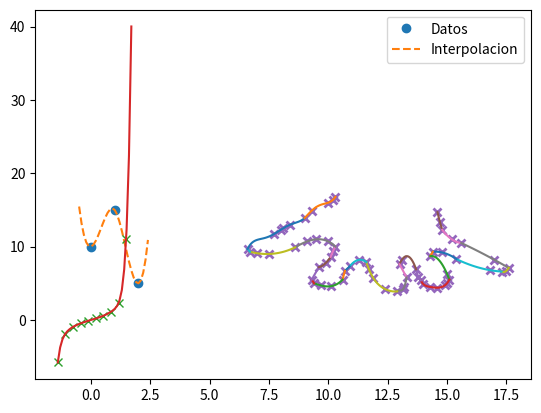

Source code (Python):
from scipy import interpolate
import matplotlib.pyplot as plt
import numpy as np
from scipy.interpolate import lagrange
import math

def punto2():
  x = [0, 1, 2]
  y = [10, 15, 5]
  f = interpolate.CubicSpline(x, y, bc_type=((1, 1), (1, 1)))
  xs = np.arange(-0.5, 2.5, 0.1)
  print(str(f))
  plt.plot(x, y,'o',xs, f(xs), '--')
  plt.legend(["Datos","Interpolacion"])
  plt.show()

def func(x):
  return np.tan(x)

def punto6():
  ini = -1.4
  step = 0.8
  xs = np.arange(ini, ini + (step * 10), step)
  f = lagrange(xs, func(xs))
  while abs(func(0) - f(0)) > 10e-2:
    xs = np.arange(ini, ini + (step * 10), step)
    f = lagrange(xs, func(xs))
    step -=0.06
  step +=0.06
  xi = np.arange(ini, ini + (step * 10), 0.1)

  plt.plot(xs, func(xs), 'x', xi, f(xi))
  plt.show()
  return step
  
  
def func2(x):
  return math.e**(x)

def punto7():
  ini=1
  x=np.arange(0,1,ini)
  y=math.e**(x)
  f=lagrange(x,y)
  while abs(f(0.5)-func2(0.5)) > 10e-5:
    ini -=0.01
    x = np.arange(0, 1, ini)
    y = math.e ** (x)
    f = lagrange(x, y)
  return ini

print("La solucion del punto 2 es: ")
punto2()
print("El sigma que minimiza el error es : ", punto6())
print("El paso que minimiza el error es : ",punto7())


#punto 5 MANO

x=[14.6, 14.7, 14.8, 15.2, 15.6, #lado derecho mano (5 puntos)
    
    #dedos de derecha a izquierda
    
    17.0, 17.6, 17.5, 17.3, 16.8, 15.4, 14.8, #primer dedo (8 puntos)
    
    14.4, #punto medio (1 punto)
    
    14.3, 15.0, 15.1, 15.0, 14.9, 14.6, 14.3, 14.0, 13.9, 13.8, 13.7, #segundo dedo (11 puntos)
    
    13.1, #punto medio (1 punto)
    
    13.0, 13.3, 13.2, 13.15, 12.9, 12.4, 11.9, 11.7, 11.6, #tercer dedo (9 puntos)
    
    11.3, #punto medio (1 punto)
    
    10.9, 10.7, 10.6, 10.1, 9.7, 9.4, 9.3, 9.6, 9.9, 10.1, 10.2, 10.3, #cuarto dedo (13 puntos)
    
    10.0, #punto medio (1 punto)

    9.50, 9.10, 8.6, 7.5, 7.0, 6.7, 6.6, 7.70, 8.00, #quinto dedo (9 puntos)
    
    #fin dedos
    
    8.10, 8.40, 9.00, 9.30, 10, 10.2, 10.3]   #lado izquierdo mano (7 puntos)

#-----------------------------------------------------------------------------------------------------

y=[14.7, 13.4, 12.3, 11.0, 10.5, #Lado derecho mano (5 puntos)
    
    #dedos derecha izquierda
    
    8.20, 7.10, 6.70, 6.60, 6.80, 8.30, 9.20, #primer dedo (8 puntos)
    
    9.30, #punto medio (1 punto)
    
    8.70, 6.30, 5.50, 5.00, 4.70, 4.40, 4.50, 4.90, 5.40, 5.80, 6.90, #segundo dedo (11 puntos)
    
    8.20, #punto medio (1 punto)
    
    7.60, 5.80, 4.50, 4.20, 3.90, 4.20, 5.70, 7.00, 7.90, #tercer dedo (9 puntos)
    
    8.20, #punto medio (1 punto)
    
    7.30, 6.70, 5.50,  4.60, 4.7, 5.0, 5.5, 7.2, 7.8, 8.60, 9.40, 10.0, #cuarto dedo (13 puntos)
    
    10.7, #punto medio
    
    11.0, 10.7, 9.9, 9.0, 9.1, 9.3, 9.7, 11.7, 12.3, #quinto dedo (9 puntos)
    
    #fin dedos
    
    12.5, 13.0, 13.9, 14.9, 16, 16.4, 16.8]  #lado izquierdo mano (7 puntos)

plt.plot(x, y, 'x', mew=2)    

lag_pol = lagrange(x[0:3],y[0:3])
xe = np.linspace(min(x[0:3]),max(x[0:3]))
ye = lag_pol(xe)
plt.plot(xe, ye)

lag_pol = lagrange(x[2:5],y[2:5])
xe = np.linspace(min(x[2:5]),max(x[2:5]))
ye = lag_pol(xe)
plt.plot(xe, ye)

lag_pol = lagrange(x[4:7],y[4:7])
xe = np.linspace(min(x[4:7]),max(x[4:7]))
ye = lag_pol(xe)
plt.plot(xe, ye)

lag_pol = lagrange(x[6:9],y[6:9])
xe = np.linspace(min(x[6:9]),max(x[6:9]))
ye = lag_pol(xe)
plt.plot(xe, ye)

lag_pol = lagrange(x[8:11],y[8:11])
xe = np.linspace(min(x[8:11]),max(x[8:11]))
ye = lag_pol(xe)
plt.plot(xe, ye)

lag_pol = lagrange(x[10:13],y[10:13])
xe = np.linspace(min(x[10:13]),max(x[10:13]))
ye = lag_pol(xe)
plt.plot(xe, ye)

lag_pol = lagrange(x[12:14],y[12:14])
xe = np.linspace(min(x[12:14]),max(x[12:14]))
ye = lag_pol(xe)
plt.plot(xe, ye)

lag_pol = lagrange(x[13:16],y[13:16])
xe = np.linspace(min(x[13:16]),max(x[13:16]))
ye = lag_pol(xe)
plt.plot(xe, ye)

lag_pol = lagrange(x[15:22],y[15:22])
xe = np.linspace(min(x[15:22]),max(x[15:22]))
ye = lag_pol(xe)
plt.plot(xe, ye)

lag_pol = lagrange(x[21:24],y[21:24])
xe = np.linspace(min(x[21:24]),max(x[21:24]))
ye = lag_pol(xe)
plt.plot(xe, ye)

lag_pol = lagrange(x[23:26],y[23:26])
xe = np.linspace(min(x[23:26]),max(x[23:26]))
ye = lag_pol(xe)
plt.plot(xe, ye)

lag_pol = lagrange(x[25:27],y[25:27])
xe = np.linspace(min(x[25:27]),max(x[25:27]))
ye = lag_pol(xe)
plt.plot(xe, ye)

lag_pol = lagrange(x[26:30],y[26:30])
xe = np.linspace(min(x[26:30]),max(x[26:30]))
ye = lag_pol(xe)
plt.plot(xe, ye)

lag_pol = lagrange(x[29:34],y[29:34])
xe = np.linspace(min(x[29:34]),max(x[29:34]))
ye = lag_pol(xe)
plt.plot(xe, ye)

lag_pol = lagrange(x[33:36],y[33:36])
xe = np.linspace(min(x[33:36]),max(x[33:36]))
ye = lag_pol(xe)
plt.plot(xe, ye)

lag_pol = lagrange(x[35:37],y[35:37])
xe = np.linspace(min(x[35:37]),max(x[35:37]))
ye = lag_pol(xe)
plt.plot(xe, ye)

lag_pol = lagrange(x[36:38],y[36:38])
xe = np.linspace(min(x[36:38]),max(x[36:38]))
ye = lag_pol(xe)
plt.plot(xe, ye)

lag_pol = lagrange(x[37:41],y[37:41])
xe = np.linspace(min(x[37:41]),max(x[37:41]))
ye = lag_pol(xe)
plt.plot(xe, ye)

lag_pol = lagrange(x[40:42],y[40:42])
xe = np.linspace(min(x[40:42]),max(x[40:42]))
ye = lag_pol(xe)
plt.plot(xe, ye)

lag_pol = lagrange(x[41:43],y[41:43])
xe = np.linspace(min(x[41:43]),max(x[41:43]))
ye = lag_pol(xe)
plt.plot(xe, ye)

lag_pol = lagrange(x[42:45],y[42:45])
xe = np.linspace(min(x[42:45]),max(x[42:45]))
ye = lag_pol(xe)
plt.plot(xe, ye)

lag_pol = lagrange(x[44:47],y[44:47])
xe = np.linspace(min(x[44:47]),max(x[44:47]))
ye = lag_pol(xe)
plt.plot(xe, ye)

lag_pol = lagrange(x[46:51],y[46:51])
xe = np.linspace(min(x[46:51]),max(x[46:51]))
ye = lag_pol(xe)
plt.plot(xe, ye)

lag_pol = lagrange(x[50:54],y[50:54])
xe = np.linspace(min(x[50:54]),max(x[50:54]))
ye = lag_pol(xe)
plt.plot(xe, ye)

lag_pol = lagrange(x[53:55],y[53:55])
xe = np.linspace(min(x[53:55]),max(x[53:55]))
ye = lag_pol(xe)
plt.plot(xe, ye)

lag_pol = lagrange(x[54:60],y[54:60])
xe = np.linspace(min(x[54:60]),max(x[54:60]))
ye = lag_pol(xe)
plt.plot(xe, ye)

lag_pol = lagrange(x[59:65],y[59:65])
xe = np.linspace(min(x[59:65]),max(x[59:65]))
ye = lag_pol(xe)
plt.plot(xe, ye)

plt.show()










